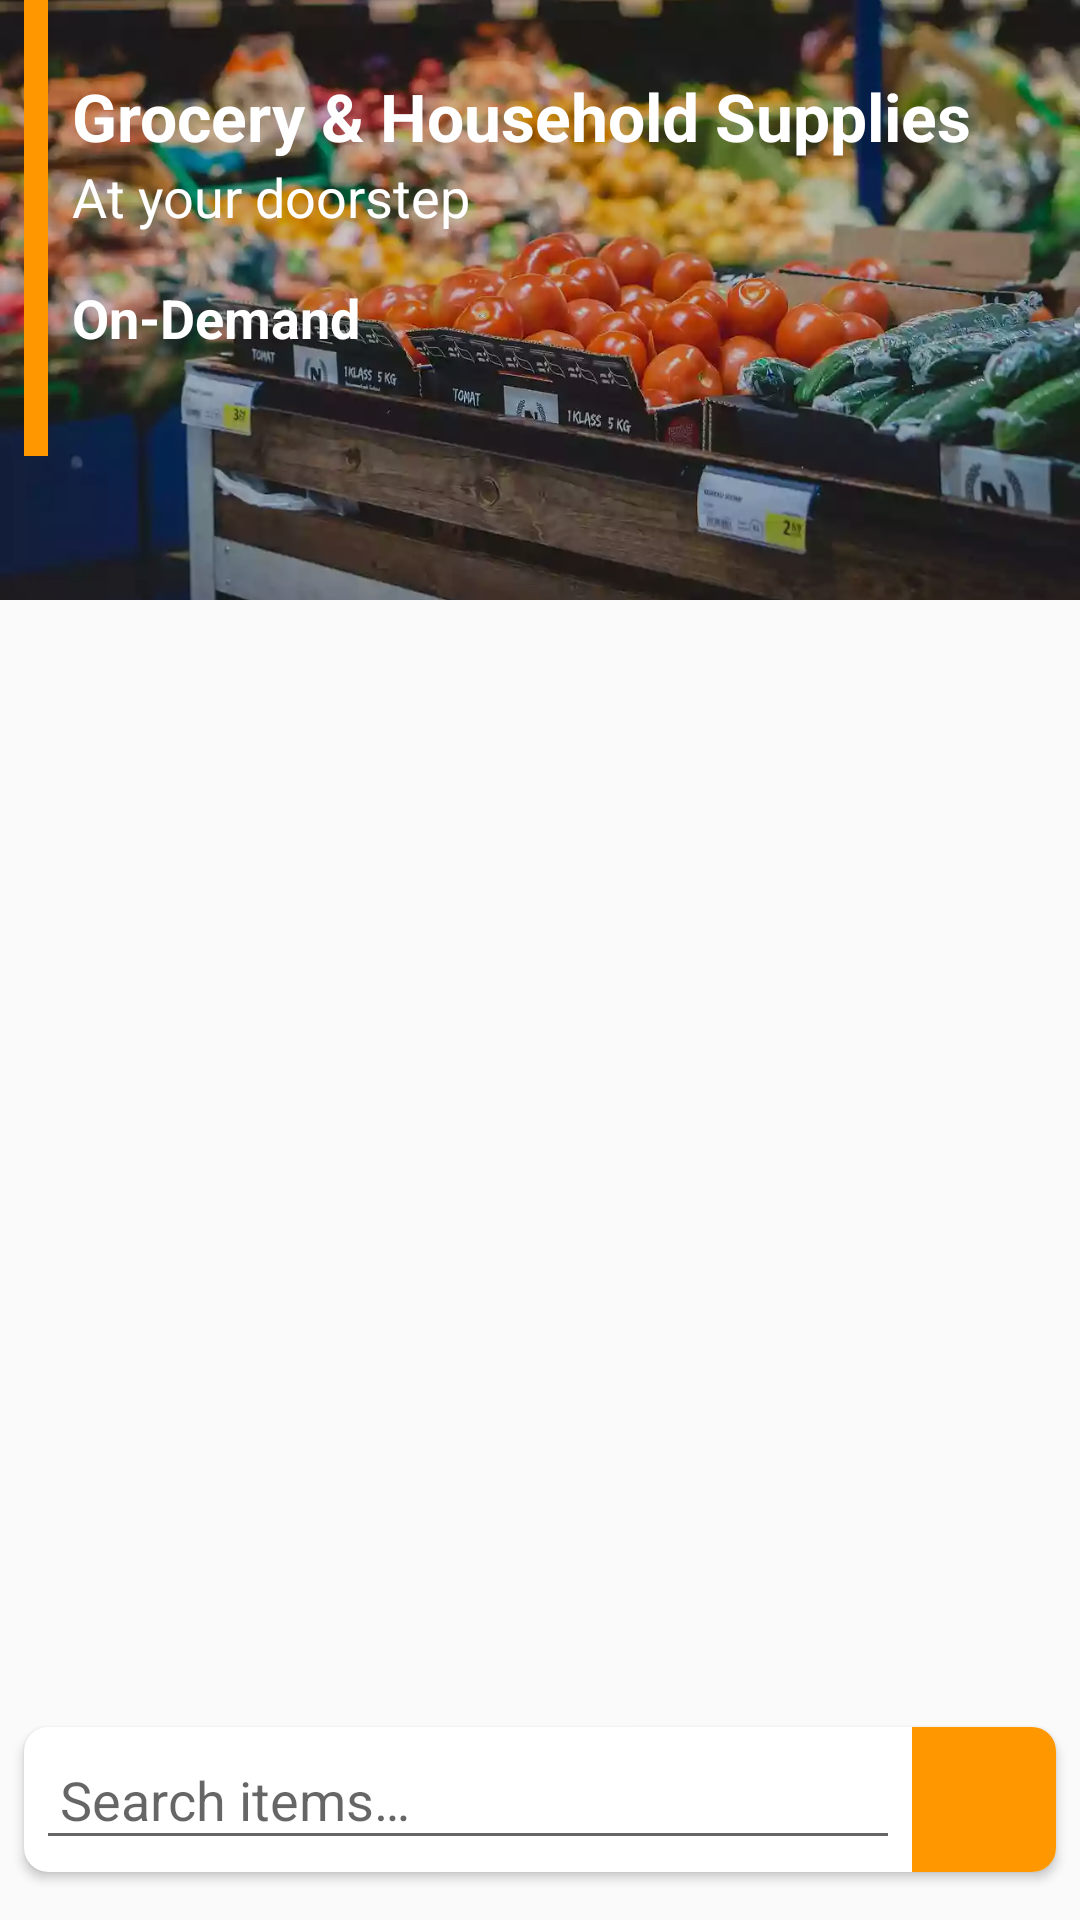

Android layout source for this screen:
<!-- AndroidManifest.xml: application theme AppTheme -->
<!-- res/layout/header_shop.xml -->
<?xml version="1.0" encoding="utf-8"?>
<FrameLayout xmlns:android="http://schemas.android.com/apk/res/android"
    xmlns:app="http://schemas.android.com/apk/res-auto"
    android:layout_width="match_parent"
    android:layout_height="232dp">


    <FrameLayout
        android:layout_width="match_parent"
        android:layout_height="200dp">

        <ImageView
            android:id="@+id/iv_category_image"
            android:layout_width="match_parent"
            android:layout_height="match_parent"
            android:scaleType="centerCrop"
            android:src="@drawable/home_image" />

        <View
            android:layout_width="match_parent"
            android:layout_height="match_parent"
            android:background="#35000000" />

        <LinearLayout
            android:layout_width="match_parent"
            android:layout_height="match_parent"
            android:layout_gravity="center">

            <View
                android:layout_width="8dp"
                android:layout_height="match_parent"
                android:layout_marginLeft="8dp"
                android:layout_marginTop="@dimen/activity_horizontal_margin"
                android:layout_marginBottom="48dp"
                android:background="@color/colorPrimary" />

            <LinearLayout
                android:layout_width="match_parent"
                android:layout_height="match_parent"
                android:layout_gravity="center_vertical"
                android:layout_marginLeft="8dp"
                android:orientation="vertical"
                android:paddingTop="24dp">

                <TextView
                    android:id="@+id/tv_grocery_household"
                    android:layout_width="match_parent"
                    android:layout_height="wrap_content"
                    android:text="@string/grocery_household_supplies"
                    android:textAppearance="@style/Base.TextAppearance.AppCompat.Large"
                    android:textColor="@color/white"
                    android:textStyle="bold" />

                <TextView
                    android:id="@+id/tv_at_your_doorstep"
                    android:layout_width="match_parent"
                    android:layout_height="wrap_content"
                    android:text="At your doorstep"
                    android:textAppearance="@style/Base.TextAppearance.AppCompat.Medium"
                    android:textColor="@color/white" />

                <TextView
                    android:id="@+id/tv_on_demand"
                    android:layout_width="match_parent"
                    android:layout_height="wrap_content"
                    android:layout_marginTop="16dp"
                    android:text="On-Demand"
                    android:textAppearance="@style/Base.TextAppearance.AppCompat.Medium"
                    android:textColor="@color/white"
                    android:textStyle="bold" />


            </LinearLayout>


        </LinearLayout>

    </FrameLayout>


    <android.support.v7.widget.CardView
        android:layout_width="match_parent"
        android:layout_height="wrap_content"
        android:layout_gravity="bottom"
        android:layout_marginLeft="8dp"
        android:layout_marginRight="8dp"
        android:layout_marginBottom="16dp"
        android:gravity="center"
        app:cardCornerRadius="8dp">


        <LinearLayout
            android:layout_width="match_parent"
            android:layout_height="wrap_content">


            <EditText
                android:layout_margin="4dp"
                android:id="@+id/et_search"
                android:layout_width="wrap_content"
                android:layout_height="wrap_content"
                android:layout_gravity="center"
                android:layout_weight="1"

                android:hint="@string/search_hint"
                android:imeOptions="actionSearch"
                android:inputType="text"
                android:padding="8dp" />

            <ImageButton
                android:id="@+id/ib_search"
                android:layout_width="48dp"
                android:layout_height="match_parent"
                android:background="@color/colorPrimary"
                android:padding="8dp"
                android:src="@drawable/ic_search_white_24dp" />


        </LinearLayout>


    </android.support.v7.widget.CardView>


</FrameLayout>
<!-- resources referenced by this layout -->
<resources>
  <color name="colorPrimary">#ff9800</color>
  <color name="white">#FFFFFF</color>
  <!-- drawable home_image: webp bitmap (drawable, 30068 bytes) -->
  <string name="grocery_household_supplies">Grocery &amp; Household Supplies</string>
  <string name="search_hint">Search items…</string>
  <style name="AppTheme" parent="Theme.AppCompat.Light.NoActionBar">
          
          <item name="colorPrimary">@color/colorPrimary</item>
          <item name="colorPrimaryDark">@color/colorPrimaryDark</item>
          <item name="colorAccent">@color/colorAccent</item>
  
      </style>
  <color name="colorPrimaryDark">#f57c00</color>
  <color name="colorAccent">#00b0ff</color>
</resources>
